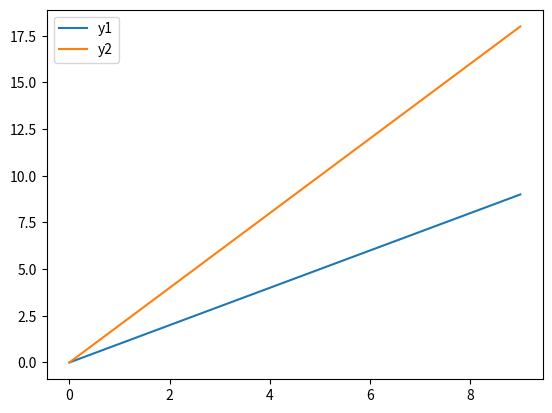

Python code for this plot:
import numpy as np
import copy

import matplotlib.pyplot as plt

t = range(10)
y1 = np.arange(10)
y2 = np.arange(10)*2

plt.figure()
plt.plot(t,y1)
plt.plot(t,y2)
plt.legend(("y1","y2"))

plt.show()
